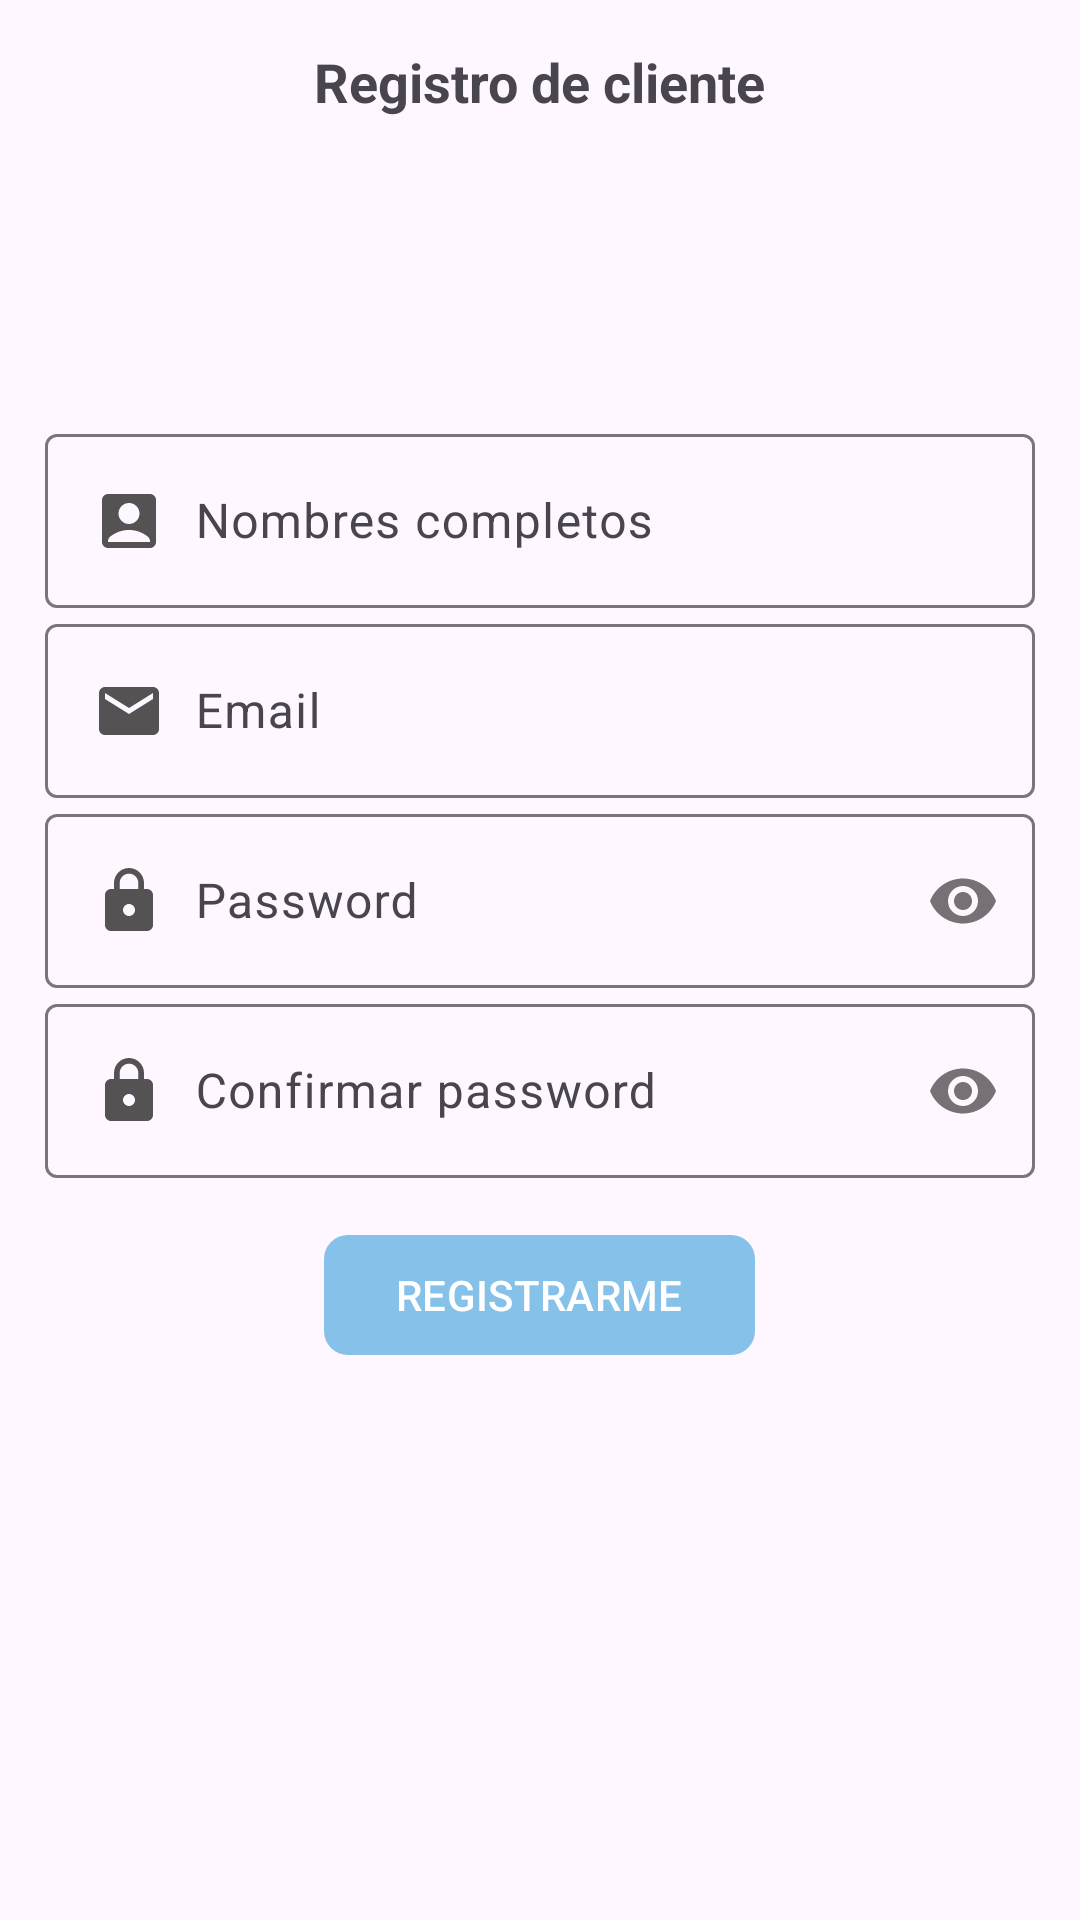

The Android layout XML behind this screen, and the referenced resources:
<!-- AndroidManifest.xml: application theme Theme.TiendaVirtualApp -->
<!-- res/layout/activity_registro_cliente.xml -->
<?xml version="1.0" encoding="utf-8"?>
<ScrollView 
    xmlns:android="http://schemas.android.com/apk/res/android"
    xmlns:app="http://schemas.android.com/apk/res-auto"
    xmlns:tools="http://schemas.android.com/tools"
    android:id="@+id/main"
    android:layout_width="match_parent"
    android:layout_height="match_parent"
    tools:context=".cliente.RegistroClienteActivity">
    
    <androidx.appcompat.widget.LinearLayoutCompat
        android:layout_width="match_parent"
        android:layout_height="wrap_content"
        android:orientation="vertical"
        android:padding="15dp">

        <TextView
            android:text="@string/txtRegistroCliente"
            android:layout_gravity="center"
            android:textSize="18sp"
            android:textStyle="bold"
            android:layout_width="wrap_content"
            android:layout_height="wrap_content"/>

        <androidx.appcompat.widget.AppCompatImageView
            android:src="@drawable/registro_clientes"
            android:layout_gravity="center"
            android:layout_marginTop="10dp"
            android:layout_marginBottom="10dp"
            android:layout_width="80dp"
            android:layout_height="80dp"/>

        
        <com.google.android.material.textfield.TextInputLayout
            android:layout_width="match_parent"
            android:layout_height="wrap_content">

            <EditText
                android:id="@+id/etNombresC"
                android:hint="@string/etNombresC"
                android:drawableStart="@drawable/icono_nombres"
                android:drawablePadding="10dp"
                android:inputType="textPersonName|textCapWords"
                android:layout_width="match_parent"
                android:layout_height="wrap_content"/>

        </com.google.android.material.textfield.TextInputLayout>

        
        <com.google.android.material.textfield.TextInputLayout
            android:layout_width="match_parent"
            android:layout_height="wrap_content">

            <EditText
                android:id="@+id/etEmail"
                android:hint="@string/etEmail"
                android:drawableStart="@drawable/icono_email"
                android:drawablePadding="10dp"
                android:inputType="textEmailAddress"
                android:layout_width="match_parent"
                android:layout_height="wrap_content"/>

        </com.google.android.material.textfield.TextInputLayout>

        
        <com.google.android.material.textfield.TextInputLayout
            android:layout_width="match_parent"
            android:layout_height="wrap_content"
            app:passwordToggleEnabled="true">

            <EditText
                android:id="@+id/etPassword"
                android:hint="@string/etPassword"
                android:drawableStart="@drawable/icono_contrasenia"
                android:drawablePadding="10dp"
                android:inputType="textPassword"
                android:layout_width="match_parent"
                android:layout_height="wrap_content"/>

        </com.google.android.material.textfield.TextInputLayout>

        
        <com.google.android.material.textfield.TextInputLayout
            android:layout_width="match_parent"
            android:layout_height="wrap_content"
            app:passwordToggleEnabled="true">

            <EditText
                android:id="@+id/etCPassword"
                android:hint="@string/etCPassword"
                android:inputType="textPassword"
                android:drawableStart="@drawable/icono_contrasenia"
                android:drawablePadding="10dp"
                android:layout_width="match_parent"
                android:layout_height="wrap_content"/>
        </com.google.android.material.textfield.TextInputLayout>

        

        <com.google.android.material.button.MaterialButton
            android:id="@+id/btnRegistrarC"
            android:text="@string/btnRegistrarC"
            android:textAllCaps="true"
            app:cornerRadius="8dp"
            android:layout_marginTop="15dp"
            android:layout_width="wrap_content"
            android:layout_gravity="center"
            android:layout_height="wrap_content"
            />



    </androidx.appcompat.widget.LinearLayoutCompat>

</ScrollView>
<!-- resources referenced by this layout -->
<resources>
  <!-- drawable icono_contrasenia (drawable) -->
  <vector xmlns:android="http://schemas.android.com/apk/res/android" android:height="24dp" android:tint="#545252" android:viewportHeight="24" android:viewportWidth="24" android:width="24dp">
        
      <path android:fillColor="@android:color/white" android:pathData="M18,8h-1L17,6c0,-2.76 -2.24,-5 -5,-5S7,3.24 7,6v2L6,8c-1.1,0 -2,0.9 -2,2v10c0,1.1 0.9,2 2,2h12c1.1,0 2,-0.9 2,-2L20,10c0,-1.1 -0.9,-2 -2,-2zM12,17c-1.1,0 -2,-0.9 -2,-2s0.9,-2 2,-2 2,0.9 2,2 -0.9,2 -2,2zM15.1,8L8.9,8L8.9,6c0,-1.71 1.39,-3.1 3.1,-3.1 1.71,0 3.1,1.39 3.1,3.1v2z"/>
      
  </vector>
  <!-- drawable icono_email (drawable) -->
  <vector xmlns:android="http://schemas.android.com/apk/res/android" android:height="24dp" android:tint="#545252" android:viewportHeight="24" android:viewportWidth="24" android:width="24dp">
        
      <path android:fillColor="@android:color/white" android:pathData="M20,4L4,4c-1.1,0 -1.99,0.9 -1.99,2L2,18c0,1.1 0.9,2 2,2h16c1.1,0 2,-0.9 2,-2L22,6c0,-1.1 -0.9,-2 -2,-2zM20,8l-8,5 -8,-5L4,6l8,5 8,-5v2z"/>
      
  </vector>
  <!-- drawable icono_nombres (drawable) -->
  <vector xmlns:android="http://schemas.android.com/apk/res/android" android:height="24dp" android:tint="#545252" android:viewportHeight="24" android:viewportWidth="24" android:width="24dp">
        
      <path android:fillColor="@android:color/white" android:pathData="M19,3H5C3.9,3 3,3.9 3,5v14c0,1.1 0.9,2 2,2h14c1.1,0 2,-0.9 2,-2V5C21,3.9 20.1,3 19,3zM12,6c1.93,0 3.5,1.57 3.5,3.5c0,1.93 -1.57,3.5 -3.5,3.5s-3.5,-1.57 -3.5,-3.5C8.5,7.57 10.07,6 12,6zM19,19H5v-0.23c0,-0.62 0.28,-1.2 0.76,-1.58C7.47,15.82 9.64,15 12,15s4.53,0.82 6.24,2.19c0.48,0.38 0.76,0.97 0.76,1.58V19z"/>
      
  </vector>
  <string name="btnRegistrarC">Registrarme</string>
  <string name="etCPassword">Confirmar password</string>
  <string name="etEmail">Email</string>
  <string name="etNombresC">Nombres completos</string>
  <string name="etPassword">Password</string>
  <string name="txtRegistroCliente">Registro de cliente</string>
  <style name="Theme.TiendaVirtualApp" parent="Base.Theme.TiendaVirtualApp" />
  <style name="Base.Theme.TiendaVirtualApp" parent="Theme.Material3.DayNight.NoActionBar">
          
          <item name="colorPrimary">@color/celeste_claro</item>
      </style>
  <color name="celeste_claro">#85C1E9</color>
</resources>
